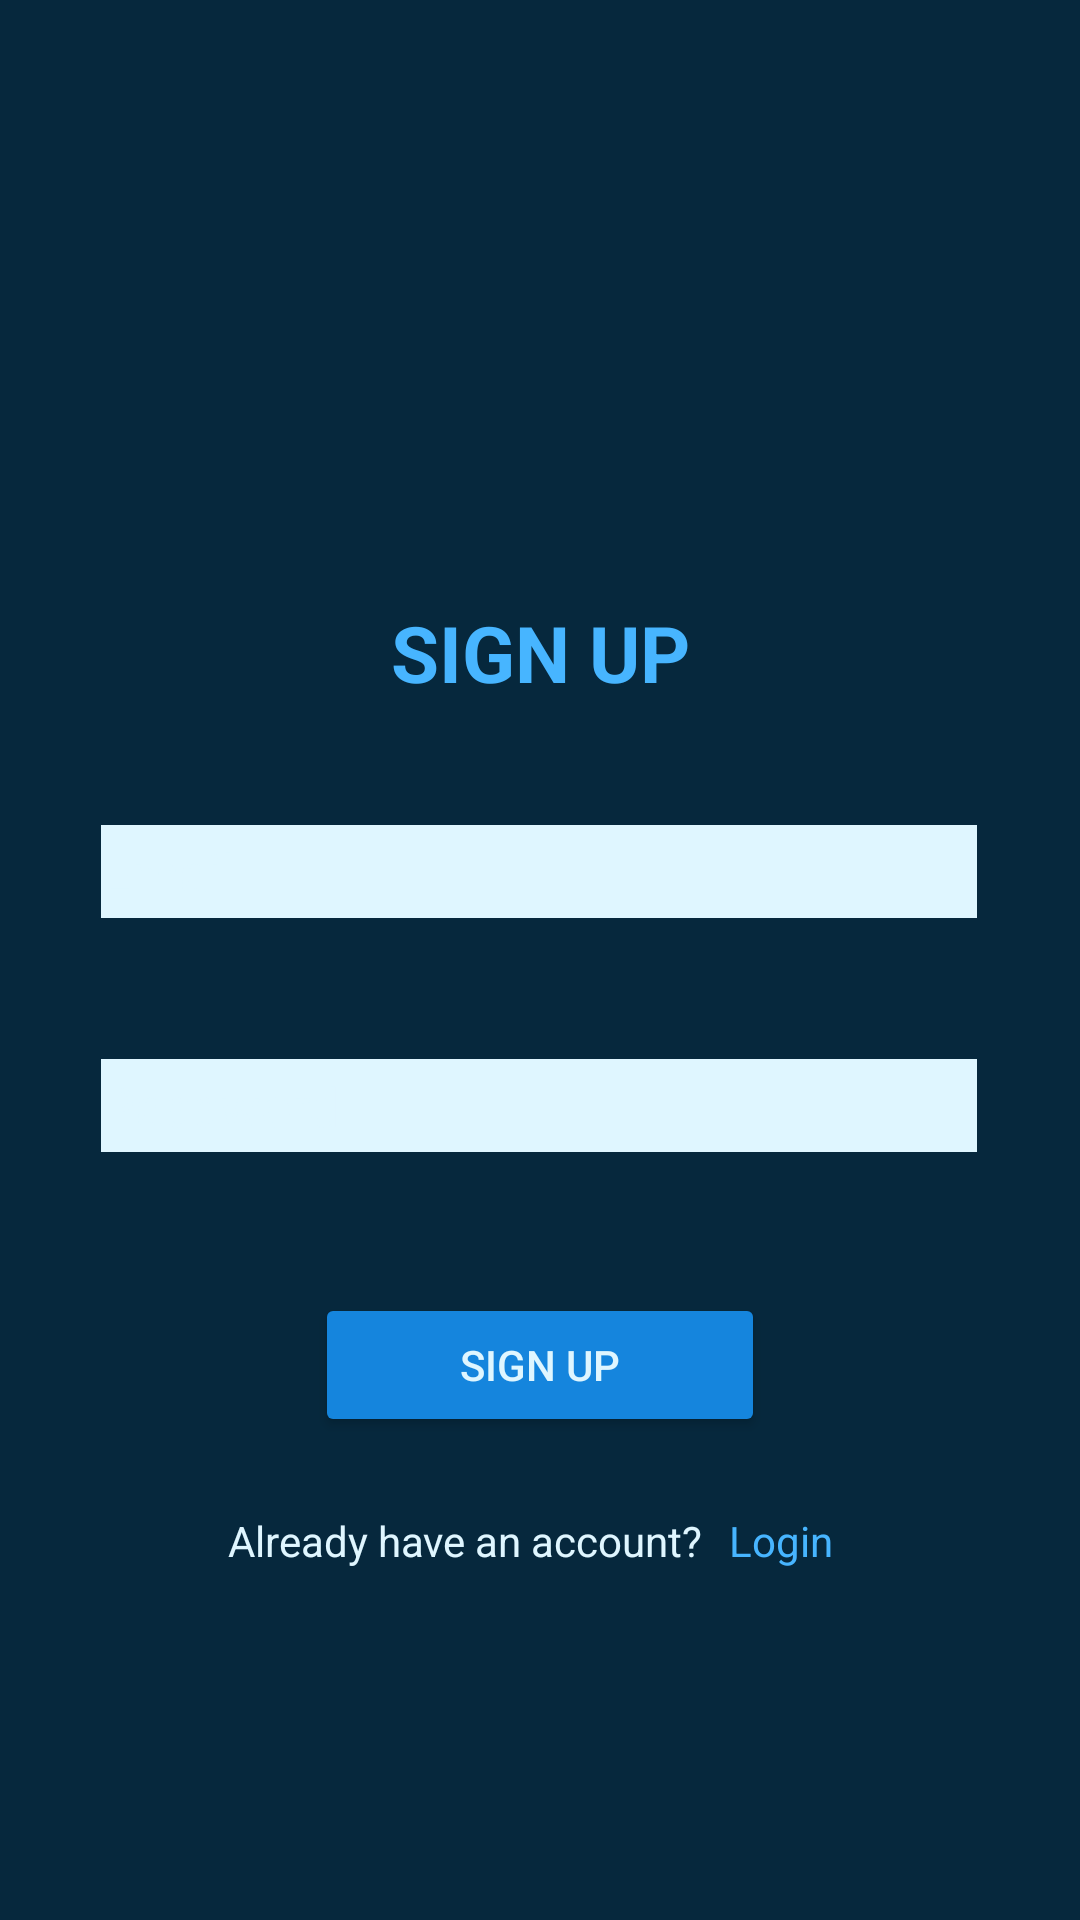

The Android layout XML behind this screen, and the referenced resources:
<!-- AndroidManifest.xml: application theme Theme.WorkoutApp -->
<!-- res/layout/activity_register.xml -->
<?xml version="1.0" encoding="utf-8"?>
<androidx.constraintlayout.widget.ConstraintLayout xmlns:android="http://schemas.android.com/apk/res/android"
    xmlns:app="http://schemas.android.com/apk/res-auto"
    xmlns:tools="http://schemas.android.com/tools"
    android:layout_width="match_parent"
    android:layout_height="match_parent"
    android:background="#06283D"
    tools:context=".RegisterActivity">

    <EditText
        android:id="@+id/emailText"
        android:layout_width="300dp"
        android:layout_height="wrap_content"
        android:layout_marginTop="30dp"
        android:backgroundTint="#DFF6FF"
        android:backgroundTintMode="add"
        android:drawablePadding="5dp"
        android:ems="10"
        android:hint="@string/email_text"
        android:importantForAutofill="no"
        android:inputType="textEmailAddress"
        android:minHeight="48dp"
        android:textColor="#DFF6FF"
        android:textColorHint="#DFF6FF"
        android:textSize="18sp"
        app:layout_constraintEnd_toEndOf="parent"
        app:layout_constraintHorizontal_bias="0.495"
        app:layout_constraintStart_toStartOf="parent"
        app:layout_constraintTop_toBottomOf="@+id/registerText" />

    <EditText
        android:id="@+id/passwordText"
        android:layout_width="300dp"
        android:layout_height="wrap_content"
        android:layout_marginTop="30dp"
        android:backgroundTint="#DFF6FF"
        android:backgroundTintMode="add"
        android:drawablePadding="5dp"
        android:ems="10"
        android:hint="@string/password_text"
        android:importantForAutofill="no"
        android:inputType="textPassword"
        android:minHeight="48dp"
        android:textColor="#DFF6FF"
        android:textColorHint="#DFF6FF"
        app:layout_constraintEnd_toEndOf="parent"
        app:layout_constraintHorizontal_bias="0.495"
        app:layout_constraintStart_toStartOf="parent"
        app:layout_constraintTop_toBottomOf="@+id/emailText" />

    <TextView
        android:id="@+id/registerText"
        android:layout_width="wrap_content"
        android:layout_height="wrap_content"
        android:layout_marginTop="200dp"
        android:text="@string/register_text"
        android:textColor="#47B5FF"
        android:textSize="26sp"
        android:textStyle="bold"
        app:layout_constraintEnd_toEndOf="parent"
        app:layout_constraintStart_toStartOf="parent"
        app:layout_constraintTop_toTopOf="parent" />

    <Button
        android:id="@+id/registerButton"
        android:layout_width="150dp"
        android:layout_height="wrap_content"
        android:layout_marginTop="40dp"
        android:backgroundTint="#1585DD"
        android:text="@string/register_text"
        android:textAllCaps="false"
        android:textColor="#DFF6FF"
        app:layout_constraintEnd_toEndOf="parent"
        app:layout_constraintStart_toStartOf="parent"
        app:layout_constraintTop_toBottomOf="@+id/passwordText"
        tools:ignore="DuplicateSpeakableTextCheck,TextContrastCheck" />

    <TextView
        android:id="@+id/textViewAlready"
        android:layout_width="163dp"
        android:layout_height="20dp"
        android:layout_marginTop="25dp"
        android:layout_marginEnd="45dp"
        android:text="@string/already_have_an_account_text"
        android:textColor="#DFF6FF"
        app:layout_constraintEnd_toEndOf="parent"
        app:layout_constraintStart_toStartOf="parent"
        app:layout_constraintTop_toBottomOf="@+id/registerButton" />

    <TextView
        android:id="@+id/textViewLogin"
        android:layout_width="39dp"
        android:layout_height="21dp"
        android:layout_marginStart="165dp"
        android:layout_marginTop="25dp"
        android:text="@string/login_text_register"
        android:textColor="#47B5FF"
        app:layout_constraintEnd_toEndOf="parent"
        app:layout_constraintStart_toStartOf="parent"
        app:layout_constraintTop_toBottomOf="@+id/registerButton" />

</androidx.constraintlayout.widget.ConstraintLayout>
<!-- resources referenced by this layout -->
<resources>
  <string name="already_have_an_account_text">Already have an account?</string>
  <string name="email_text">Email</string>
  <string name="login_text_register">Login</string>
  <string name="password_text">Password</string>
  <string name="register_text">SIGN UP</string>
  <style name="Theme.WorkoutApp" parent="Theme.AppCompat.Light.NoActionBar">
          
          <item name="colorPrimary">@color/purple_500</item>
          <item name="colorPrimaryVariant">@color/purple_700</item>
          <item name="colorOnPrimary">@color/white</item>
          
          <item name="colorSecondary">@color/teal_200</item>
          <item name="colorSecondaryVariant">@color/teal_700</item>
          <item name="colorOnSecondary">@color/black</item>
          
          <item name="android:statusBarColor">?attr/colorPrimaryVariant</item>
          
      </style>
  <!-- not gathered from this repository: default colours our renderer supplied (Android Studio template values) -->
  <color name="purple_500">#FF6200EE</color>
  <color name="purple_700">#FF3700B3</color>
  <color name="teal_200">#FF03DAC5</color>
  <color name="teal_700">#FF018786</color>
  <color name="black">#FF000000</color>
  <color name="white">#FFFFFFFF</color>
</resources>
